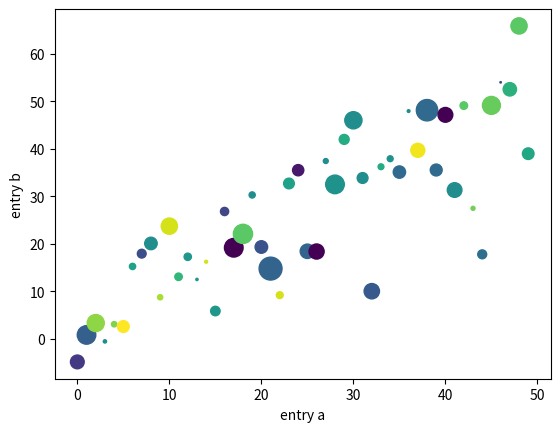

Generate this figure with matplotlib:
import matplotlib.pyplot as plt
import numpy as np

data = {'a': np.arange(50),
        'c': np.random.randint(0, 50, 50),
        'd': np.random.randn(50)}


data['b'] = data['a'] + 10 * np.random.randn(50)
data['d'] = np.abs(data['d']) * 100

#산포도

plt.scatter('a', 'b', c='c', s='d', data=data)
plt.xlabel('entry a')
plt.ylabel('entry b')
plt.show()
